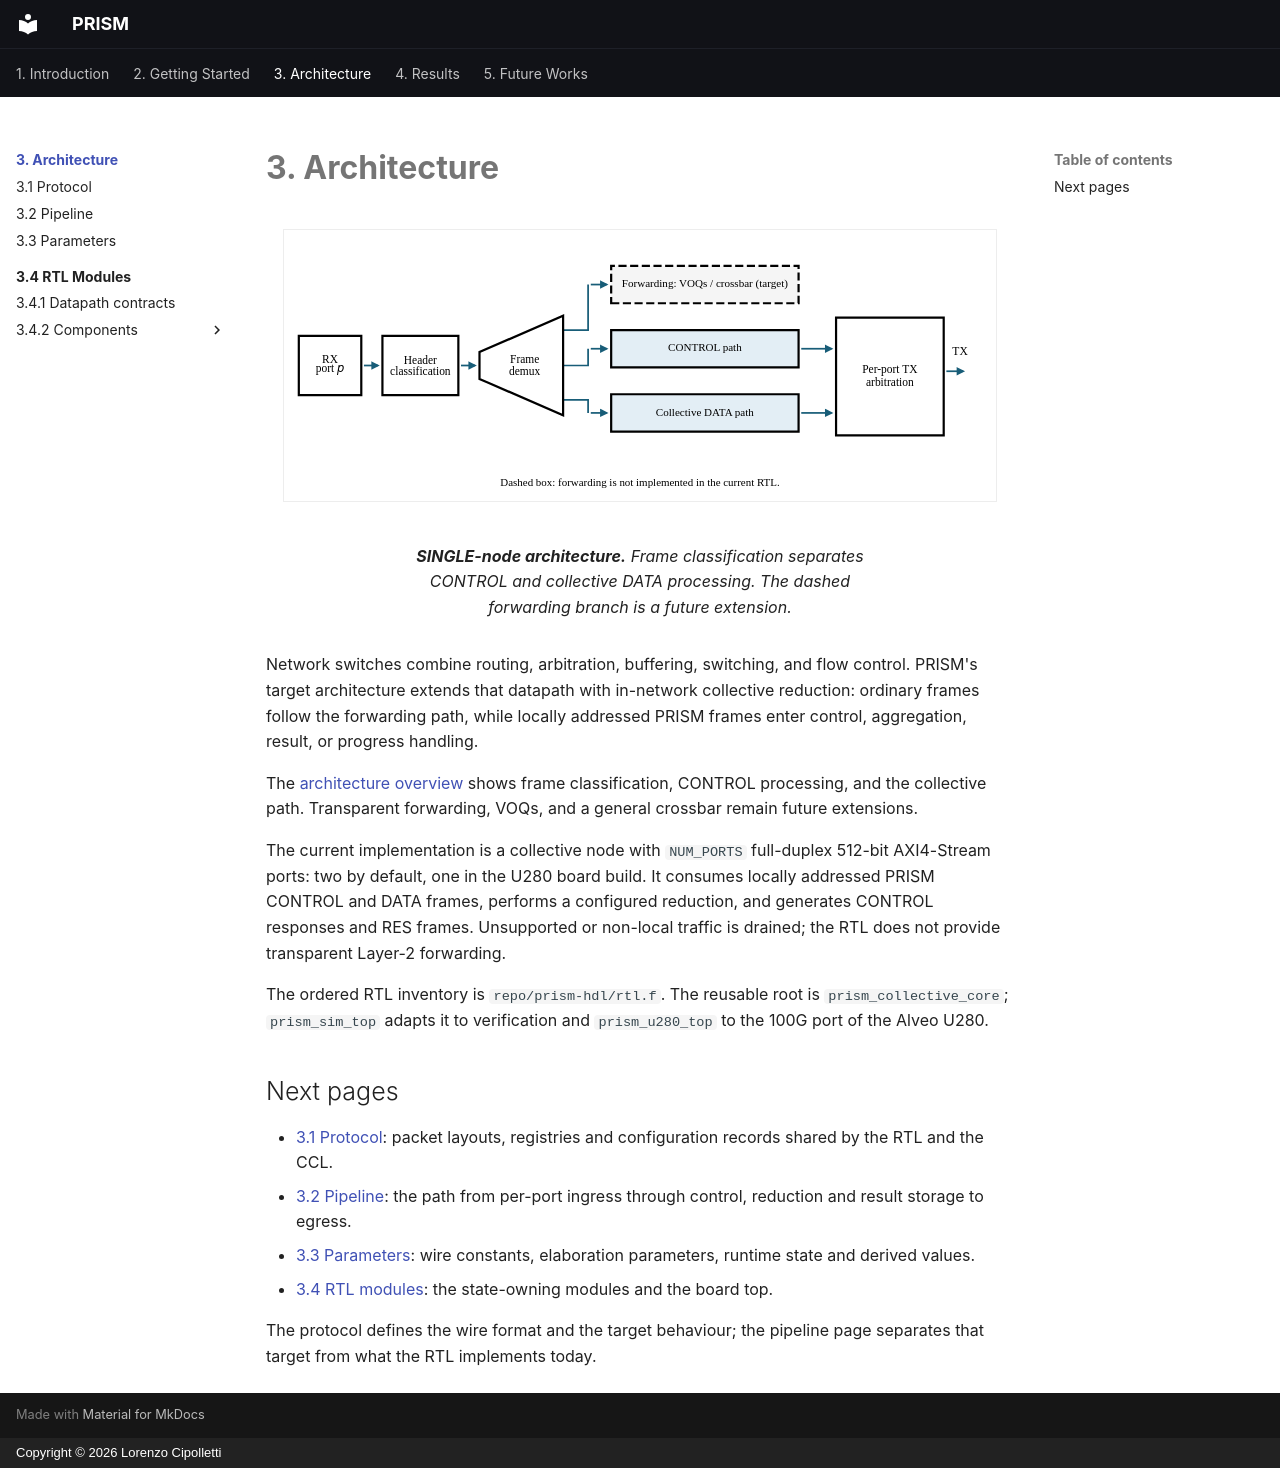

repository: uniquadev/prism · page: chapters/3-architecture/index.html · generator: mkdocs · copyright: Copyright © 2026 Lorenzo Cipolletti

# 3. Architecture

<figure id="fig-architecture-overview" class="architecture-figure" markdown="span">
  ![SINGLE-node frame routing and collective processing paths](../../assets/images/architecture/architecture-switch-en.svg){ loading=lazy }
  <figcaption>
  <strong>SINGLE-node architecture.</strong>
  Frame classification separates CONTROL and collective DATA processing.
  The dashed forwarding branch is a future extension.
  </figcaption>
</figure>

Network switches combine routing, arbitration, buffering, switching, and flow
control. PRISM's target architecture extends that datapath with in-network collective reduction:
ordinary frames follow the forwarding path, while locally addressed PRISM
frames enter control, aggregation, result, or progress handling.

The [architecture overview](#fig-architecture-overview) shows frame classification,
CONTROL processing, and the collective path. Transparent forwarding, VOQs, and a general
crossbar remain future extensions.

The current implementation is a collective node with `NUM_PORTS` full-duplex
512-bit AXI4-Stream ports: two by default, one in the U280 board build. It consumes locally addressed PRISM
CONTROL and DATA frames, performs a configured reduction, and generates CONTROL
responses and RES frames. Unsupported or non-local traffic is drained; the RTL
does not provide transparent Layer-2 forwarding.

The ordered RTL inventory is `repo/prism-hdl/rtl.f`. The reusable root is
`prism_collective_core`; `prism_sim_top` adapts it to verification and
`prism_u280_top` to the 100G port of the Alveo U280.

## Next pages

- [3.1 Protocol](1.protocol.md): packet layouts, registries and configuration
  records shared by the RTL and the CCL.
- [3.2 Pipeline](2.pipeline.md): the path from per-port ingress through
  control, reduction and result storage to egress.
- [3.3 Parameters](4.parameters.md): wire constants, elaboration parameters,
  runtime state and derived values.
- [3.4 RTL modules](4-modules/index.md): the state-owning modules and the
  board top.

The protocol defines the wire format and the target behaviour; the pipeline
page separates that target from what the RTL implements today.
